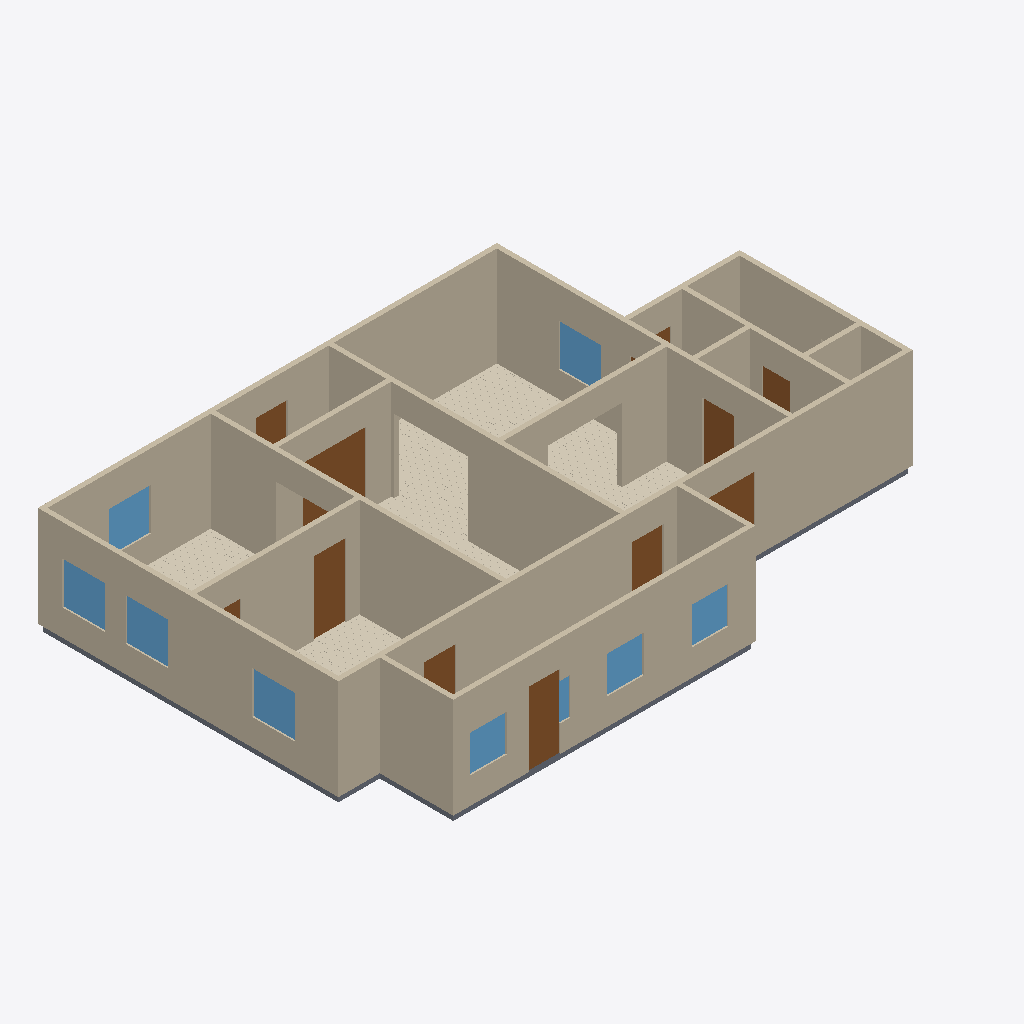
Isometric view of an IFC building model (IFC-SPF (STEP), schema IFC4, length unit metre), seen from the south-west, elements coloured by IFC class: 17 walls (beige), 11 doors (brown), 9 windows (light blue), 6 slabs (grey), 5 coverings (cream).
Extent 16.6 m × 10.8 m × 3.1 m (x, y, z). Elements (62): 17 IfcWall, 13 IfcDoor, 11 IfcCovering, 11 IfcSlab, 10 IfcWindow.

HEADER;
FILE_DESCRIPTION(('ViewDefinition[DesignTransferView]'),'2;1');
FILE_NAME('/dev/null','2026-06-14T11:18:59+00:00',(''),(''),'IfcOpenShell 0.8.5','IfcOpenShell 0.8.5','Nobody');
FILE_SCHEMA(('IFC4'));
ENDSEC;
DATA;
#1=IFCPROJECT('0gTQRyN091cfYbe09Tk8HB',$,'Eureka Residence',$,$,$,$,(#10),#5);
#12=IFCSITE('0Q4GRIj618tw7ujT2ziMIT',$,'Site',$,$,$,$,$,$,$,$,$,$,$);
#13=IFCBUILDING('2RtXzBiEb49BxJ$YURJp7w',$,'Eureka House',$,$,$,$,$,$,$,$,$);
#14=IFCBUILDINGSTOREY('2iWxMmTlf9feC5QV_9XJJR',$,'Ground Floor',$,$,$,$,$,$,$);
#18=IFCWALL('3rE0ceeyb22OniSJgi13vr',$,'Wall',$,$,#38,#27,$,$);
#79=IFCWALL('1OJMNRy3jANxIQyGQEIPKQ',$,'Wall',$,$,#98,#88,$,$);
#239=IFCWALL('1u8gT1xz51iRG3Uz_GB0se',$,'Wall',$,$,#258,#248,$,$);
#179=IFCWALL('1ddFLY9rL4JuZEUo19d9iT',$,'Wall',$,$,#198,#188,$,$);
#259=IFCWALL('101NqYLDr39PvOJrgYwHwc',$,'Wall',$,$,#278,#268,$,$);
#219=IFCWALL('1hg637fM9DpvzmErg6AMJB',$,'Wall',$,$,#238,#228,$,$);
#199=IFCWALL('0S7EksgEv8D9wG13WekNYx',$,'Wall',$,$,#218,#208,$,$);
#2628=IFCCOVERING('3II2rLAn10dPdqjj4qZj6B',$,'Sitting Room - Hardwood Flooring',$,$,#2640,#2630,$,.FLOORING.);
#59=IFCWALL('3hFcPI40TBYO8owLbOTUrS',$,'Wall',$,$,#78,#68,$,$);
#39=IFCWALL('1ypgtDtZP2BwC_8lgw7wwU',$,'Wall',$,$,#58,#48,$,$);
#319=IFCWALL('3vPRw_KgT78hp8C1LjZOGC',$,'Wall',$,$,#338,#328,$,$);
#299=IFCWALL('34m3HTXTj7HxOyqBlI10cN',$,'Wall',$,$,#318,#308,$,$);
#279=IFCWALL('2pNyaSU$T7BRDZa8DHWzV0',$,'Wall',$,$,#298,#288,$,$);
#99=IFCWALL('3kkQUlv61Ele4EutFlzU8e',$,'Wall',$,$,#118,#108,$,$);
#139=IFCWALL('1HfbYFjrD2OAyLnExBt6z9',$,'Wall',$,$,#158,#148,$,$);
#339=IFCWALL('0cvy2BWGjFj8mmGztt0Qnb',$,'Wall',$,$,#358,#348,$,$);
#3410=IFCCOVERING('1VYodlABf9A9n43KaKhglJ',$,'Dining Room - Hardwood Flooring',$,$,#3422,#3412,$,.FLOORING.);
#1868=IFCCOVERING('1qN6_HqsLACAwtdfWQJLBG',$,'Kitchen - Hardwood Flooring',$,$,#1880,#1870,$,.FLOORING.);
#1125=IFCDOOR('1IIxjSmdT5IBC4Xa8wN_SB',$,'Kitchen -) Dining (W)',$,$,#1145,#1134,$,2.1336,0.9144000000000001,$,$,$);
#5318=IFCDOOR('2ETkgKnDnCgfiUrfqBvge9',$,'Back Door',$,$,#5338,#5327,$,2.1336,0.9144000000000001,$,$,$);
#3526=IFCDOOR('1hN9j3fUD4deYSCUNRbk4K',$,'Foyer -) Vestibule (french)',$,$,#3546,#3535,$,2.1336,1.8288000000000002,$,$,$);
#4323=IFCCOVERING('0qf6Pf_oT4ovZ6er2IHXlE',$,'Foyer - Hardwood Flooring',$,$,#4335,#4325,$,.FLOORING.);
#159=IFCWALL('3iuc73uCv05O54BsbMVMz5',$,'Wall',$,$,#178,#168,$,$);
#119=IFCWALL('1FVdMgYlzE1wxLLYX1fmON',$,'Wall',$,$,#138,#128,$,$);
#5257=IFCSLAB('0XC57NR51AQxcMBHIDb4NE',$,'Slab - Scullery',$,$,#5276,#5266,$,.FLOOR.);
#2745=IFCWINDOW('0Oqymoe314wu9DEHfDU_5f',$,'Window - Dining W2',$,$,#2766,#2755,$,1.2192,1.2192,$,$,$);
#1251=IFCWINDOW('2u_Zr__B96Yu_xFzkLfGis',$,'Window - Kitchen W',$,$,#1275,#1264,$,1.2192,1.2192,$,$,$);
#2702=IFCWINDOW('13qdix8efADug4iEQOyp8W',$,'Window - Dining W1',$,$,#2723,#2712,$,1.2192,1.2192,$,$,$);
#1942=IFCWINDOW('0oPmnWE8j1NQaZuEXJUSjF',$,'Window - Sitting E',$,$,#1963,#1952,$,1.2192,1.2192,$,$,$);
#2788=IFCWINDOW('3E1Gyaa7HF7xlRBFgYBWhK',$,'Window - Dining N',$,$,#2809,#2798,$,1.2192,1.2192,$,$,$);
#1051=IFCCOVERING('3Er74RfKb8$gyUjkT7SWTv',$,'Family Room - Hardwood Flooring',$,$,#1063,#1053,$,.FLOORING.);
#421=IFCDOOR('0knmhRDMH9jvw4Ixk2L9PB',$,'Family -) Ext Laundry',$,$,#441,#430,$,2.1336,0.9144000000000001,$,$,$);
#463=IFCDOOR('0tARabNwj8cBIXncuejAVe',$,'Family -) Scullery',$,$,#483,#472,$,2.1336,0.9144000000000001,$,$,$);
#5360=IFCWINDOW('10VFfa4P90vBzAzssZQBnm',$,'Window - Scullery S1',$,$,#5381,#5370,$,1.0668000000000002,1.0668,$,$,$);
#5403=IFCWINDOW('2XlZnTcu1CTA9H$D3NhCXy',$,'Window - Scullery S2',$,$,#5424,#5413,$,1.0668000000000002,1.0668,$,$,$);
#5489=IFCWINDOW('2_oiaYlun5rReADlDW7oHu',$,'Window - Scullery S4',$,$,#5510,#5499,$,1.0668000000000002,1.0668,$,$,$);
#526=IFCDOOR('0KVm72FZjFSvgZkzv$FE8J',$,'Family -) Patio',$,$,#546,#535,$,2.1336,2.033016,$,$,$);
#1209=IFCDOOR('1h6JMp8$jCfOwFeDI$NFhH',$,'Kitchen -) Scullery',$,$,#1229,#1218,$,2.1336,0.9144000000000001,$,$,$);
#1064=IFCSLAB('2nyo_qYkb7gf3JPRDfmbpr',$,'Slab - Kitchen',$,$,#1083,#1073,$,.FLOOR.);
#4397=IFCDOOR('2lUWMOxOvCkvAb5k88K3Yn',$,'Front Door',$,$,#4417,#4406,$,2.1336,0.9144000000000001,$,$,$);
#5215=IFCDOOR('26s8xlHzjFmP3xGPZOwT46',$,'Laundry -) Bath',$,$,#5235,#5224,$,2.1336,0.813816,$,$,$);
#2641=IFCSLAB('1QfVIcR2bEXvDmhCObDZsp',$,'Slab - Dining Room',$,$,#2660,#2650,$,.FLOOR.);
#5446=IFCWINDOW('2GCRu9WMrEVx2$ojOfhzl9',$,'Window - Scullery S3',$,$,#5467,#5456,$,1.0668000000000002,1.0668,$,$,$);
#5154=IFCSLAB('2OMJiJlE14KOFZfSH9Bq4f',$,'Slab - Ext Laundry',$,$,#5173,#5163,$,.FLOOR.);
#4746=IFCSLAB('1vyMOBAWL0uQ$$8Q38oMkS',$,'Slab - WC',$,$,#4765,#4755,$,.FLOOR.);
#359=IFCSLAB('1S6KbSM7DCixKfhW9ZXzY_',$,'Slab - Family Room',$,$,#378,#368,$,.FLOOR.);
#1167=IFCDOOR('3AIpPUuQDDZ9WT833hc5B7',$,'Kitchen -) Dining (E)',$,$,#1187,#1176,$,2.1336,0.9144000000000001,$,$,$);
#4952=IFCDOOR('0H8CgoqNH7svujo7cqGhnV',$,'Ext Vestibule -) Outside',$,$,#4972,#4961,$,2.1336,0.9144000000000001,$,$,$);
ENDSEC;
